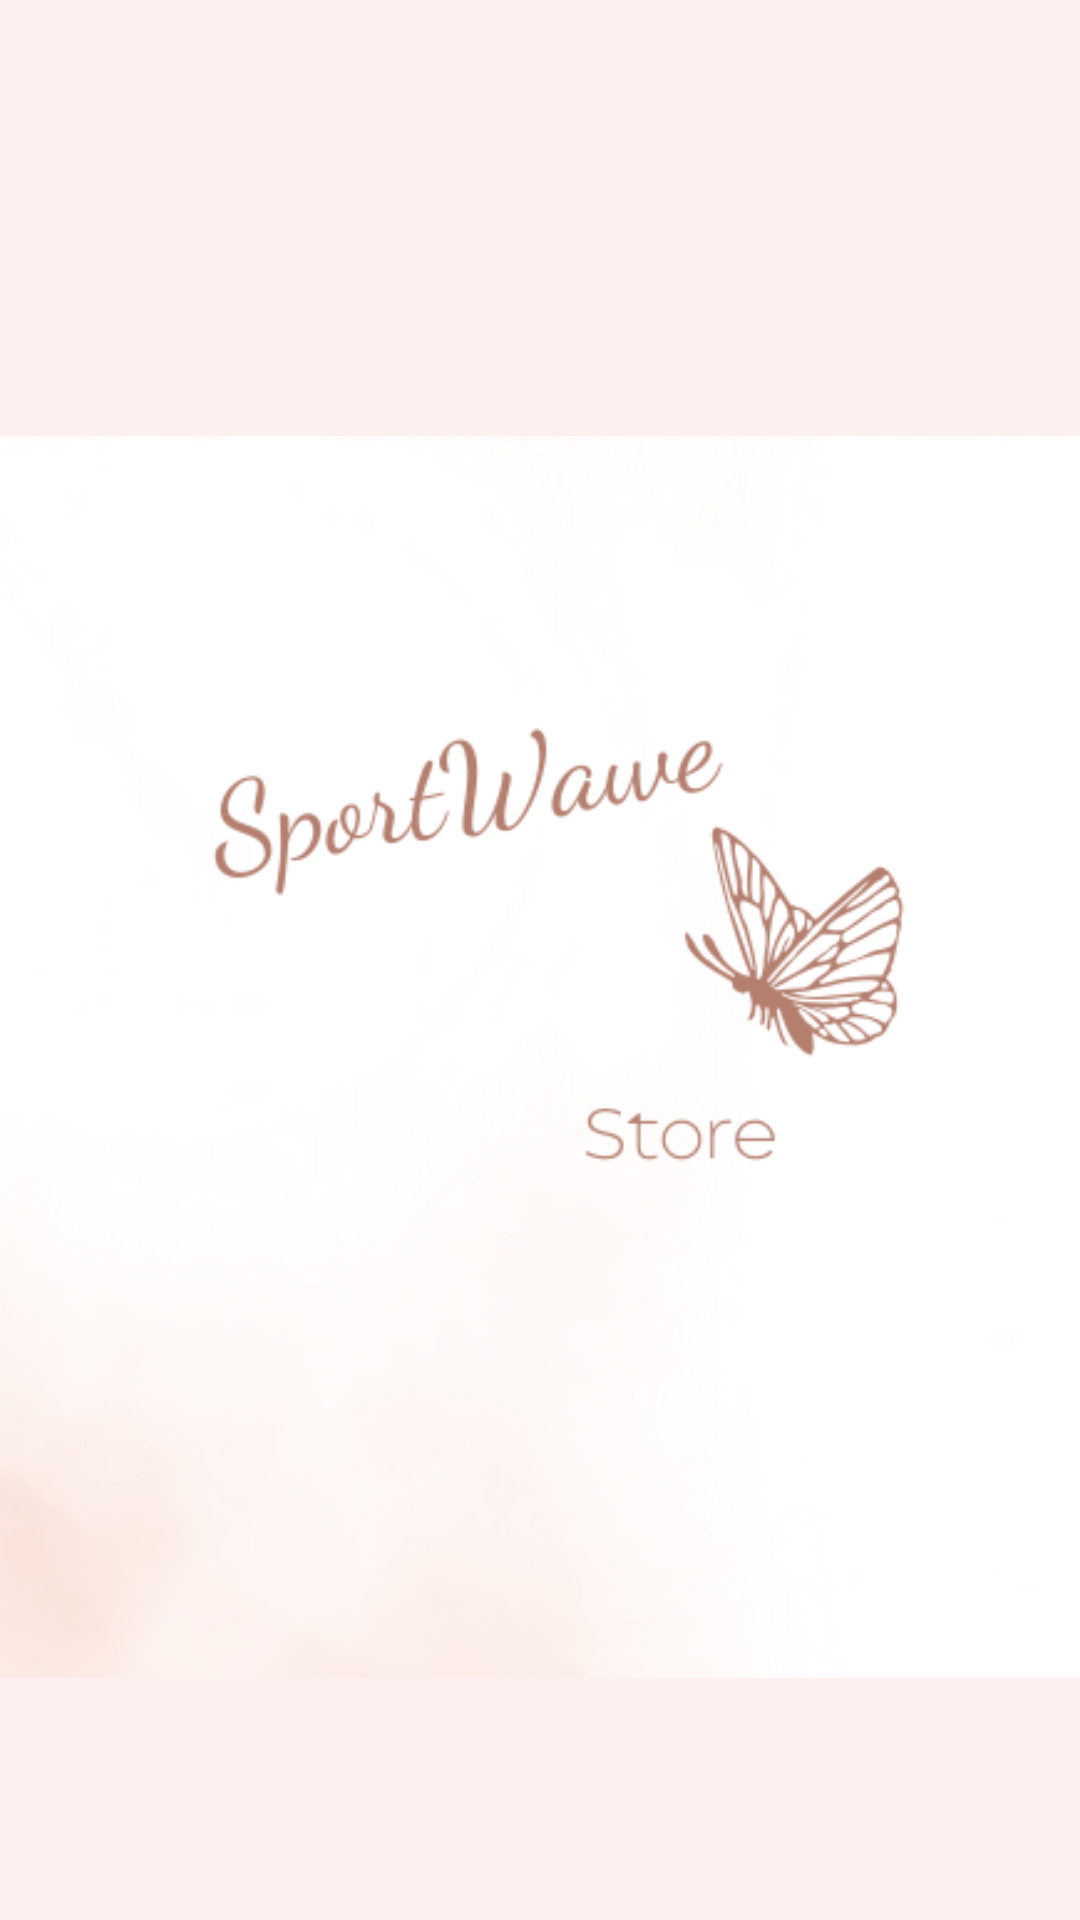

The Android layout XML behind this screen, and the referenced resources:
<!-- AndroidManifest.xml: application theme Theme.SportWaveStore -->
<!-- res/layout/fragment_splash.xml -->
<?xml version="1.0" encoding="utf-8"?>
<androidx.constraintlayout.widget.ConstraintLayout xmlns:android="http://schemas.android.com/apk/res/android"
    xmlns:app="http://schemas.android.com/apk/res-auto"
    xmlns:tools="http://schemas.android.com/tools"
    android:layout_width="match_parent"
    android:layout_height="match_parent"
    android:background="@color/background1"
    tools:context=".ui.splash.SplashFragment">

    <ImageView
        android:id="@+id/logo"
        android:layout_width="414dp"
        android:layout_height="725dp"
        android:src="@drawable/splash_background"
        app:layout_constraintBottom_toBottomOf="parent"
        app:layout_constraintEnd_toEndOf="parent"
        app:layout_constraintHorizontal_bias="0.258"
        app:layout_constraintStart_toStartOf="parent"
        app:layout_constraintTop_toTopOf="parent"
        app:layout_constraintVertical_bias="0.127" />
</androidx.constraintlayout.widget.ConstraintLayout>
<!-- resources referenced by this layout -->
<resources>
  <color name="background1">#fdf1ef</color>
  <!-- drawable splash_background: png bitmap (drawable, 66326 bytes) -->
  <style name="Theme.SportWaveStore" parent="Theme.MaterialComponents.DayNight.DarkActionBar">
          
          <item name="colorPrimary">@color/purple_500</item>
          <item name="colorPrimaryVariant">@color/purple_700</item>
          <item name="colorOnPrimary">@color/white</item>
          
          <item name="colorSecondary">@color/teal_200</item>
          <item name="colorSecondaryVariant">@color/teal_700</item>
          <item name="colorOnSecondary">@color/black</item>
          
          <item name="android:statusBarColor">?attr/colorPrimaryVariant</item>
          
      </style>
  <color name="purple_500">#FF6200EE</color>
  <color name="purple_700">#FF3700B3</color>
  <color name="white">#FFFFFFFF</color>
  <color name="teal_200">#FF03DAC5</color>
  <color name="teal_700">#FF018786</color>
  <color name="black">#FF000000</color>
</resources>
